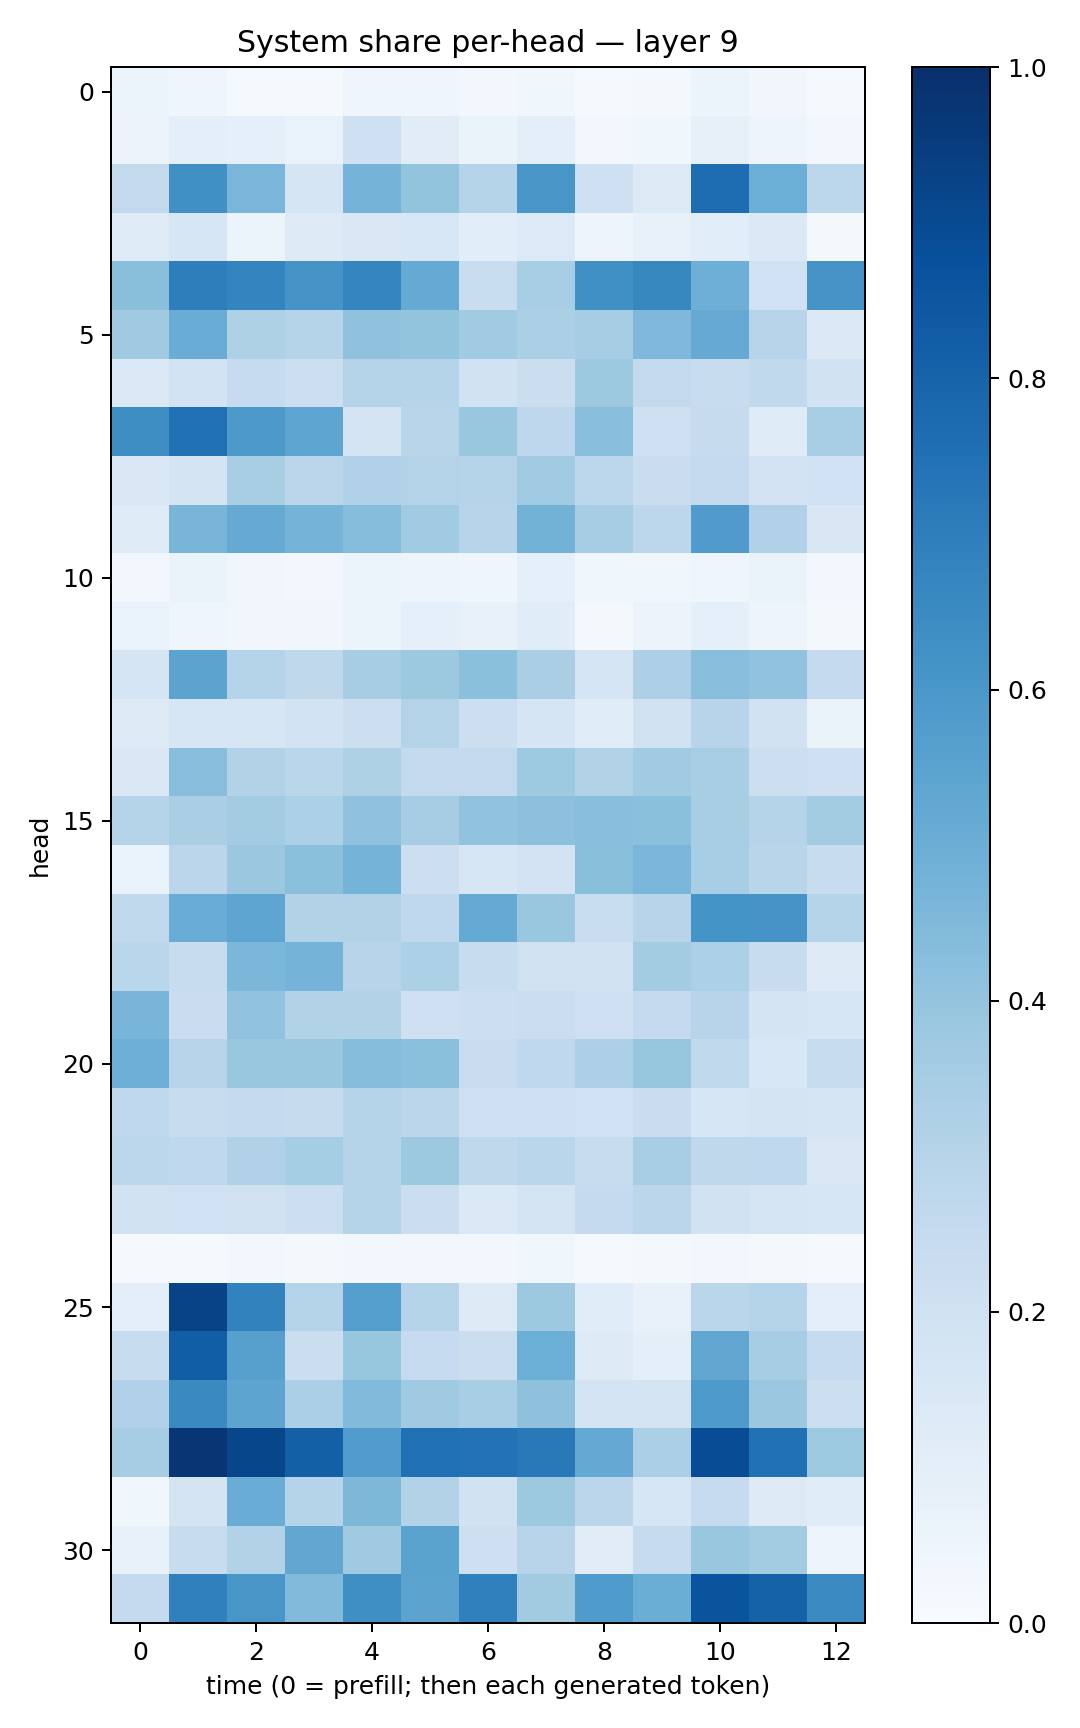

Values plotted in this chart, from the file beside it:
0.05894783, 0.040896617, 0.012064449, 0.01546351, 0.039322086, 0.041035865, 0.027904192, 0.036776423, 0.012583375, 0.016967233, 0.059892565, 0.034828573, 0.009912476
0.0557, 0.1013, 0.08617, 0.06813, 0.2043, 0.1133, 0.06432, 0.0992, 0.03108, 0.03671, 0.07829, 0.0483, 0.02648
0.2602, 0.6294, 0.4631, 0.1651, 0.4752, 0.4007, 0.3019, 0.6034, 0.2051, 0.1315, 0.7653, 0.4971, 0.2777
0.1173, 0.1563, 0.06096, 0.1247, 0.1448, 0.153, 0.1093, 0.134, 0.0501, 0.0715, 0.1063, 0.1375, 0.02055
0.4235, 0.699, 0.6744, 0.6094, 0.67, 0.5186, 0.231, 0.3452, 0.632, 0.6628, 0.4943, 0.2003, 0.6121
0.3697, 0.5078, 0.3238, 0.304, 0.4088, 0.3996, 0.3669, 0.3325, 0.3496, 0.4505, 0.513, 0.2932, 0.1406
0.1406, 0.1855, 0.2484, 0.218, 0.3063, 0.2999, 0.1949, 0.2234, 0.3772, 0.2608, 0.2367, 0.2638, 0.1947
0.6397, 0.7529, 0.5908, 0.5374, 0.1773, 0.2896, 0.3887, 0.2749, 0.4263, 0.2033, 0.2439, 0.1189, 0.3407
0.1439, 0.1769, 0.3416, 0.2825, 0.3187, 0.3066, 0.2982, 0.3653, 0.2809, 0.2299, 0.2605, 0.1824, 0.2024
0.1194, 0.4675, 0.5127, 0.4758, 0.4308, 0.3671, 0.2955, 0.4779, 0.3489, 0.2792, 0.5786, 0.3178, 0.1486
0.03066, 0.06399, 0.03264, 0.02636, 0.0522, 0.04691, 0.04665, 0.08823, 0.03519, 0.037, 0.04572, 0.06322, 0.02438
0.06908, 0.04234, 0.03232, 0.03506, 0.06143, 0.09019, 0.0773, 0.117, 0.02203, 0.05675, 0.08693, 0.0481, 0.01958
0.165, 0.5461, 0.3026, 0.2724, 0.3494, 0.3756, 0.4192, 0.3383, 0.1666, 0.3278, 0.4271, 0.4044, 0.256
0.1261, 0.1611, 0.1623, 0.1875, 0.2149, 0.3076, 0.2181, 0.1685, 0.1136, 0.1971, 0.2937, 0.1967, 0.06423
0.1426, 0.4261, 0.3145, 0.2889, 0.3211, 0.2601, 0.258, 0.3745, 0.3141, 0.3642, 0.3423, 0.2155, 0.2051
0.3036, 0.3378, 0.3557, 0.3318, 0.4081, 0.3483, 0.4044, 0.4149, 0.4286, 0.4188, 0.3434, 0.3038, 0.3566
0.06798, 0.2831, 0.3813, 0.4202, 0.4764, 0.2178, 0.1607, 0.1798, 0.4233, 0.4648, 0.3464, 0.2896, 0.2368
0.2631, 0.5061, 0.5384, 0.3115, 0.3111, 0.2694, 0.5167, 0.388, 0.231, 0.295, 0.6141, 0.6115, 0.3035
0.2882, 0.2349, 0.4601, 0.4757, 0.2938, 0.329, 0.2389, 0.1962, 0.1885, 0.3575, 0.33, 0.242, 0.1213
0.467, 0.2295, 0.4023, 0.3126, 0.3163, 0.2069, 0.2164, 0.2232, 0.2078, 0.2534, 0.2965, 0.1736, 0.1603
0.4943, 0.2949, 0.388, 0.3883, 0.4309, 0.4186, 0.2292, 0.2669, 0.3264, 0.3945, 0.2652, 0.1528, 0.2395
0.2694, 0.2399, 0.2535, 0.2443, 0.2991, 0.2828, 0.2045, 0.2093, 0.2025, 0.227, 0.1623, 0.172, 0.1674
0.2794, 0.2674, 0.317, 0.3544, 0.3032, 0.3761, 0.272, 0.2876, 0.2397, 0.3473, 0.2706, 0.2675, 0.1469
0.1921, 0.2006, 0.1956, 0.2178, 0.2988, 0.2224, 0.1401, 0.1783, 0.2546, 0.2825, 0.1943, 0.1645, 0.1621
0.01149, 0.01214, 0.02527, 0.01633, 0.02809, 0.02718, 0.0288, 0.03793, 0.01255, 0.01731, 0.03022, 0.02128, 0.007997
0.09894, 0.925, 0.6819, 0.3059, 0.567, 0.3009, 0.1223, 0.377, 0.1138, 0.07458, 0.2861, 0.2984, 0.09877
0.2344, 0.8215, 0.5594, 0.2238, 0.3933, 0.2464, 0.2223, 0.4967, 0.1244, 0.09436, 0.532, 0.3479, 0.2465
0.3197, 0.6545, 0.5397, 0.3346, 0.4438, 0.3691, 0.3473, 0.4126, 0.1738, 0.1757, 0.5875, 0.3799, 0.217
0.3482, 0.9756, 0.9121, 0.8136, 0.5771, 0.7533, 0.7449, 0.715, 0.5218, 0.3332, 0.8884, 0.7515, 0.3719
0.03732, 0.1725, 0.5076, 0.2971, 0.454, 0.3105, 0.1937, 0.3773, 0.2849, 0.1611, 0.2491, 0.1293, 0.1154
0.07036, 0.2357, 0.3133, 0.5296, 0.3679, 0.5493, 0.2123, 0.296, 0.1131, 0.2491, 0.3868, 0.356, 0.04691
0.2524, 0.6892, 0.604, 0.4449, 0.6331, 0.5461, 0.6902, 0.3606, 0.5825, 0.5001, 0.8599, 0.8078, 0.6501
